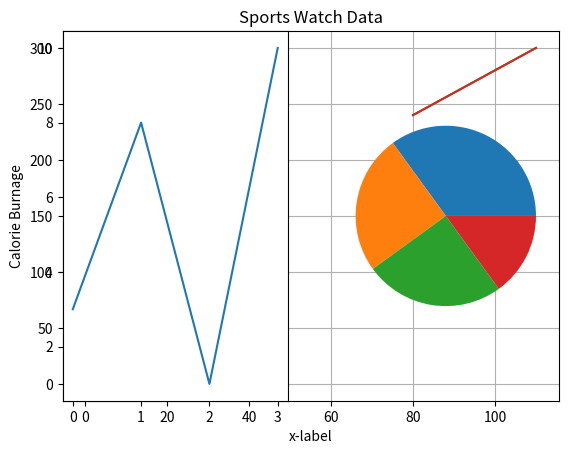

Write Python code to recreate this figure.
# graph

import matplotlib.pyplot as plt
import numpy as np

plt.title("Line graph")
xpoints = np.array([0, 6])
ypoints = np.array([0, 300])
plt.plot(xpoints, ypoints)
plt.show()

#  marker

import matplotlib.pyplot as plt
import numpy as np

ypoints = np.array([3, 8, 1, 10])
plt.plot(ypoints, marker = '*')
plt.show()


# label

import numpy as np
import matplotlib.pyplot as plt

x = np.array([80, 85, 90, 95, 100, 105, 110])
y = np.array([240, 250, 260, 270, 280, 290, 300])
plt.plot(x, y)
plt.xlabel("x-label")
plt.ylabel("y-label")
plt.show()

# grid

import numpy as np
import matplotlib.pyplot as plt

x = np.array([80, 85, 90, 95, 100, 105, 110])
y = np.array([240, 250, 260, 270, 280, 290, 300])

plt.title("Sports Watch Data")
plt.xlabel("x-label")
plt.ylabel("Calorie Burnage")
plt.plot(x, y)
plt.grid()
plt.show()

# subplot

import matplotlib.pyplot as plt
import numpy as np

#plot 1:
x = np.array([0, 1, 2, 3])
y = np.array([3, 8, 1, 10])
plt.subplot(1, 2, 1)
plt.plot(x,y)

#plot 2:
x = np.array([0, 1, 2, 3])
y = np.array([10, 20, 30, 40])
plt.subplot(1, 2, 2)
plt.plot(x,y)
plt.show()

# pie

import matplotlib.pyplot as plt
import numpy as np

y = np.array([35, 25, 25, 15])
plt.pie(y)
plt.show()

